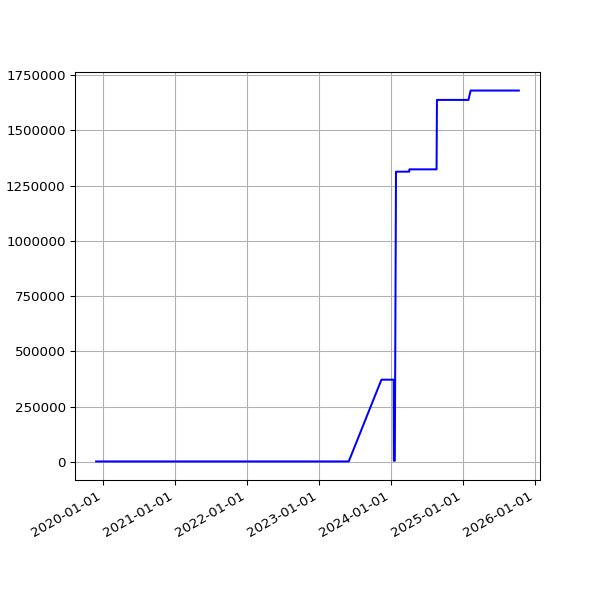

Values plotted in this chart, from the file beside it:
date, value
2019-11-26 16:14:28 +0000, 2776
2019-11-27 16:52:45 +0000, 2776
2019-11-28 16:13:07 +0000, 2776
2019-11-29 17:40:38 +0000, 2776
2019-11-30 21:39:40 +0000, 2776
2019-12-01 21:56:16 +0000, 2776
2019-12-02 17:24:15 +0000, 2776
2019-12-03 17:16:21 +0000, 2776
2019-12-04 17:03:16 +0000, 2776
2019-12-05 16:34:28 +0000, 2776
2019-12-06 16:36:23 +0000, 2776
2019-12-07 18:40:57 +0000, 2776
2019-12-08 17:53:08 +0000, 2776
2019-12-09 16:29:52 +0000, 2776
2019-12-10 17:18:16 +0000, 2776
2019-12-11 16:57:32 +0000, 2776
2019-12-12 16:31:11 +0000, 2776
2019-12-13 16:50:16 +0000, 2776
2019-12-14 18:36:31 +0000, 2776
2019-12-15 17:55:28 +0000, 2776
2019-12-16 16:51:46 +0000, 2776
2019-12-17 16:45:52 +0000, 2776
2019-12-18 16:56:55 +0000, 2776
2019-12-19 16:57:09 +0000, 2776
2019-12-20 17:14:51 +0000, 2776
2019-12-21 16:44:47 +0000, 2776
2019-12-22 16:50:14 +0000, 2776
2019-12-23 16:54:49 +0000, 2776
2019-12-24 16:52:09 +0000, 2776
2019-12-25 16:41:58 +0000, 2776
2019-12-26 17:07:04 +0000, 2776
2019-12-27 16:43:40 +0000, 2776
2019-12-28 16:47:43 +0000, 2776
2019-12-29 17:19:36 +0000, 2776
2019-12-30 16:40:30 +0000, 2776
2019-12-31 16:10:30 +0000, 2776
2020-01-01 17:07:57 +0000, 2776
2020-01-02 16:33:23 +0000, 2776
2020-01-03 16:02:19 +0000, 2776
2020-01-04 17:04:28 +0000, 2776
2020-01-05 17:28:22 +0000, 2776
2020-01-06 16:08:05 +0000, 2776
2020-01-07 16:03:08 +0000, 2776
2020-01-08 16:26:56 +0000, 2776
2020-01-09 15:33:40 +0000, 2776
2020-01-10 15:56:36 +0000, 2776
2020-01-11 18:48:48 +0000, 2776
2020-01-12 18:40:57 +0000, 2776
2020-01-13 16:12:39 +0000, 2776
2020-01-14 16:23:56 +0000, 2776
2020-01-15 16:22:56 +0000, 2776
2020-01-16 15:56:23 +0000, 2776
2020-01-17 16:19:59 +0000, 2776
2020-01-18 19:55:28 +0000, 2776
2020-01-19 20:34:44 +0000, 2776
2020-01-20 16:10:09 +0000, 2776
2020-01-21 16:39:29 +0000, 2776
2020-01-22 16:31:27 +0000, 2776
2020-01-23 17:31:25 +0000, 2776
2020-01-24 18:16:51 +0000, 2776
... 1,588 more rows
